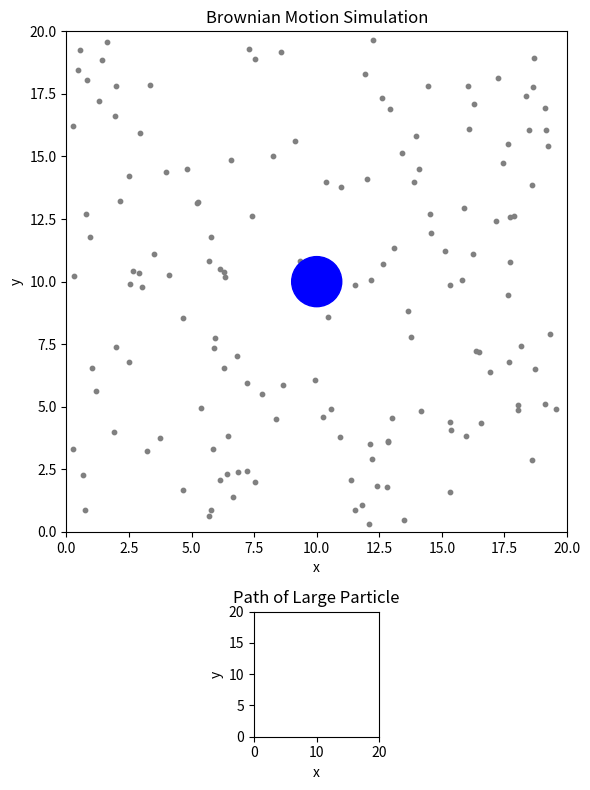

Reproduce this figure in Python.
import numpy as np
import matplotlib.pyplot as plt
from matplotlib.animation import FuncAnimation
from matplotlib.patches import Circle

N = 150         # number of small particles
L = 20.0        # box size
dt = 0.01       # time step
T = 30.0        # duration
fps = 60

m = 1.0
M = 5.0

r = 0.15
R = 1.0

sigma_v = 5.0       # initial velocity standard deviation

# initial conditions
np.random.seed(42)

# small particles
pos = np.random.uniform(r, L - r, (N, 2))

vel = np.random.normal(0, sigma_v, (N, 2))

# large particle
large_pos = np.array([L/2, L/2], dtype=float)
large_vel = np.array([0.0, 0.0])

# store trajectory
path = [large_pos.copy()]

# figure setup
fig = plt.figure(figsize=(10, 8))
gs = fig.add_gridspec(2,1, height_ratios=[4, 1])

# simulation window
ax = fig.add_subplot(gs[0])
ax.set_xlim(0, L)
ax.set_ylim(0, L)
ax.set_aspect('equal')
ax.set_title("Brownian Motion Simulation")
ax.set_xlabel("x")
ax.set_ylabel("y")

scatter = ax.scatter(pos[:, 0], pos[:, 1], s=10, color="grey")

large_circle = Circle(large_pos, R, color="blue", zorder=1)

ax.add_patch(large_circle)

path_line, = ax.plot([],[], color="black", linewidth=1.5, alpha=0.7)

time_text = ax.text(0.02, 0.98, "", transform=ax.transAxes, va="top")

### trajectory subplot
ax2 = fig.add_subplot(gs[1])

ax2.set_title("Path of Large Particle")
ax2.set_aspect('equal')
ax2.set_xlim(0, L)
ax2.set_ylim(0, L)
ax2.set_xlabel("x")
ax2.set_ylabel("y")

traj_line, = ax2.plot([], [], color="red", linewidth=2)

traj_point, = ax2.plot([],[],"ro")

# physics
def update(frame):
    global pos, vel
    global large_pos, large_vel
    global path

    pos += vel * dt             # move small particles

    # wall collisions
    for d in range(2):
        left = pos[:, d] < r
        right = pos[:, d] > L - r
        vel[left | right, d] *= -1
        pos[:, d] = np.clip(pos[:, d], r, L - r)

    # small-small collisions
    for i in range(N):
        for j in range(i + 1, N):
            delta = pos[j] - pos[i]
            dist = np.linalg.norm(delta)
            min_dist = 2 * r

            if 1e-12 < dist < min_dist:
                n = delta / dist
                rel_vel = vel[i] - vel[j]
                approaching_speed = np.dot(rel_vel, n)
                # skip if separating
                if approaching_speed <= 0:
                    continue

                # equal elastic collision
                impulse = approaching_speed * n
                vel[i] -= impulse
                vel[j] += impulse

                # resolve overlap
                overlap = min_dist - dist
                pos[i] -= 0.5 * overlap * n
                pos[j] += 0.5 * overlap * n

    # move large particle
    large_pos += large_vel * dt
    for d in range(2):
        if large_pos[d] < R:
            large_pos[d] = R
            large_vel[d] *= -1
        elif large_pos[d] > L - R:
            large_pos[d] = L - R
            large_vel[d] *= -1

    # small-large collision
    for i in range(N):
        delta = pos[i] - large_pos
        dist = np.linalg.norm(delta)
        collision_dist = r + R

        if 1e-12 < dist < collision_dist:
            n = delta / dist
            rel_vel = vel[i] - large_vel
            vn = np.dot(rel_vel, n)
            if vn >= 0:
                continue

            # elastic collision
            m1 = m
            m2 = M

            v1 = vel[i]
            v2 = large_vel

            vel[i] = (v1 - (2*m2 / (m1+m2)) * vn * n)

            large_vel = (v2 + (2*m1 / (m1+m2)) * vn * n)

            # remove overlap
            overlap = collision_dist - dist
            pos[i] += overlap * n

    large_vel *= 0.9995             # damping

    # store path
    path.append(large_pos.copy())
    path_arr = np.array(path)

    # update graphics
    scatter.set_offsets(pos)
    large_circle.center = large_pos
    path_line.set_data(path_arr[:, 0], path_arr[:, 1])
    traj_line.set_data(path_arr[:, 0], path_arr[:, 1])
    traj_point.set_data([large_pos[0]], [large_pos[1]])
    time_text.set_text(f"Time = {frame * dt:.2f} s")

    return (scatter, large_circle, path_line, traj_line, traj_point, time_text)

# animation
frames = int(T/dt)
ani = FuncAnimation(fig, update, frames=frames, interval=1000 / fps, blit=False)

plt.tight_layout()
plt.show()
